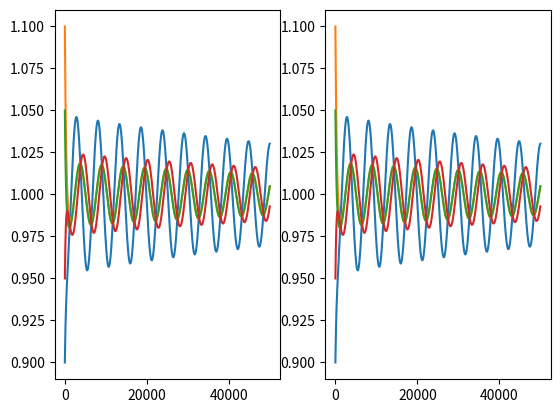

This chart was generated by the following Python code:
import numpy as np
import matplotlib.pyplot as plt
# from scipy.optimize import fsolve
# from scipy.linalg import eig
# import warnings

N = 50000
dt = 1e-3
alpha = 10

K = np.array([0.5,1,1,2,1,2])
k0 = 1
k6 = 1
k7 = 1
k = np.array([k0, K[2]*k6**2*k0/k7, K[3]*k6, K[4]*k6**2*k0/k7, K[5]*k6, K[1]*k6/k0, k6, k7, K[0]*k6])

# K simulation
b = np.zeros(N)
c = np.zeros(N)
p = np.zeros(N)
d = np.zeros(N)

b[0] = 0.9
c[0] = 1.1
p[0] = 1.05
d[0] = 0.95

for i in range(1,N):
	b[i] = b[i-1] + dt*(1/(1+d[i-1]**alpha)-K[0]*b[i-1])
	c[i] = c[i-1] + dt*(K[2]*b[i-1]+d[i-1]-K[3]*c[i-1])
	p[i] = p[i-1] + dt*(K[4]*b[i-1]+d[i-1]-K[5]*p[i-1])
	d[i] = d[i-1] + dt*(K[1]*c[i-1]*p[i-1]-d[i-1])

plt.subplot(1,2,1)
plt.plot(np.arange(N),b)
plt.plot(np.arange(N),c)
plt.plot(np.arange(N),p)
plt.plot(np.arange(N),d)

# k simulation
b = np.zeros(N)
c = np.zeros(N)
p = np.zeros(N)
d = np.zeros(N)

b[0] = 0.9
c[0] = 1.1
p[0] = 1.05
d[0] = 0.95

for i in range(1,N):
	b[i] = b[i-1] + dt*(k[7]/(1+(d[i-1]/k[0])**alpha)-k[8]*b[i-1])
	c[i] = c[i-1] + dt*(k[1]*b[i-1]+k[6]*d[i-1]-k[2]*c[i-1])
	p[i] = p[i-1] + dt*(k[3]*b[i-1]+k[6]*d[i-1]-k[4]*p[i-1])
	d[i] = d[i-1] + dt*(k[5]*c[i-1]*p[i-1]-k[6]*d[i-1])

plt.subplot(1,2,2)
plt.plot(np.arange(N),b)
plt.plot(np.arange(N),c)
plt.plot(np.arange(N),p)
plt.plot(np.arange(N),d)
plt.show()

# warnings.simplefilter("ignore")

# alpha = 10

# def test_params(K0,K1,K2,K3,K4,K5):
# 	f_d = lambda d: K2*K4*(1/(K0*(1+d**alpha)))**2+(K2+K4)*(1/(K0*(1+d**alpha)))*d+d**2-K3*K5*d/K1
# 	d0 = fsolve(f_d, 1)[0]

# 	# Check that d0 converged
# 	if np.abs(f_d(d0)) < 1e-5:
# 		b0 = 1/(K0*(1+d0**alpha))
# 		c0 = (K2*b0+d0)/K3
# 		p0 = (K4*b0+d0)/K5

# 		A = np.array([[-K0, 0, 0, -alpha*d0**(alpha-1)/((1+d0**alpha)**2)],
# 						[K2, -K3, 0, 1],
# 						[K4, 0, -K5, 1],
# 						[0, K1*p0, K1*c0, -1]])
# 		evals, _ = eig(A)
# 		# Stable if all evals have 0/negative real part.
# 		# Stable orbital oscillation if all evals have 0 real part and +/- complex part.
# 		if (not np.all(evals.imag==0)) and np.all(np.abs(evals.real)<3):
# 			print(K0,K1,K2,K3,K4,K5)
# 			print(d0,b0,c0,p0)
# 			print(evals)
# 			print("\n")


# for k2 in np.logspace(-3,3,10):
# 	for k4 in np.logspace(-3,3,10):
# 		test_params(0.5, 1, k2, k2+1, k4, k4+1)



# import numpy as np
# from scipy.optimize import fsolve
# from scipy.linalg import eig
# import warnings

# warnings.simplefilter("ignore")

# alpha = 10


# def test_params(K0,K1,K2,K3,K4,K5):
# 	f_d = lambda d: K2*K4*(1/(K0*(1+d**alpha)))**2+(K2+K4)*(1/(K0*(1+d**alpha)))*d+d**2-K3*K5*d/K1
# 	d0 = fsolve(f_d, 1)[0]

# 	# Check that d0 converged
# 	if np.abs(f_d(d0)) < 1e-5:
# 		b0 = 1/(K0*(1+d0**alpha))
# 		c0 = (K2*b0+d0)/K3
# 		p0 = (K4*b0+d0)/K5

# 		A = np.array([[-K0, 0, 0, -alpha*d0**(alpha-1)/((1+d0**alpha)**2)],
# 						[K2, -K3, 0, 1],
# 						[K4, 0, -K5, 1],
# 						[0, K1*p0, K1*c0, -1]])
# 		evals, _ = eig(A)
# 		# Stable if all evals have 0/negative real part.
# 		# Stable orbital oscillation if all evals have 0 real part and +/- complex part.
# 		if (not np.all(evals.imag==0)) and np.all(np.abs(evals.real)<3):
# 			print(K0,K1,K2,K3,K4,K5)
# 			print(d0,b0,c0,p0)
# 			print(evals)
# 			print("\n")


# for k2 in np.logspace(-3,3,10):
# 	for k4 in np.logspace(-3,3,10):
# 		test_params(0.5, 1, k2, k2+1, k4, k4+1)





